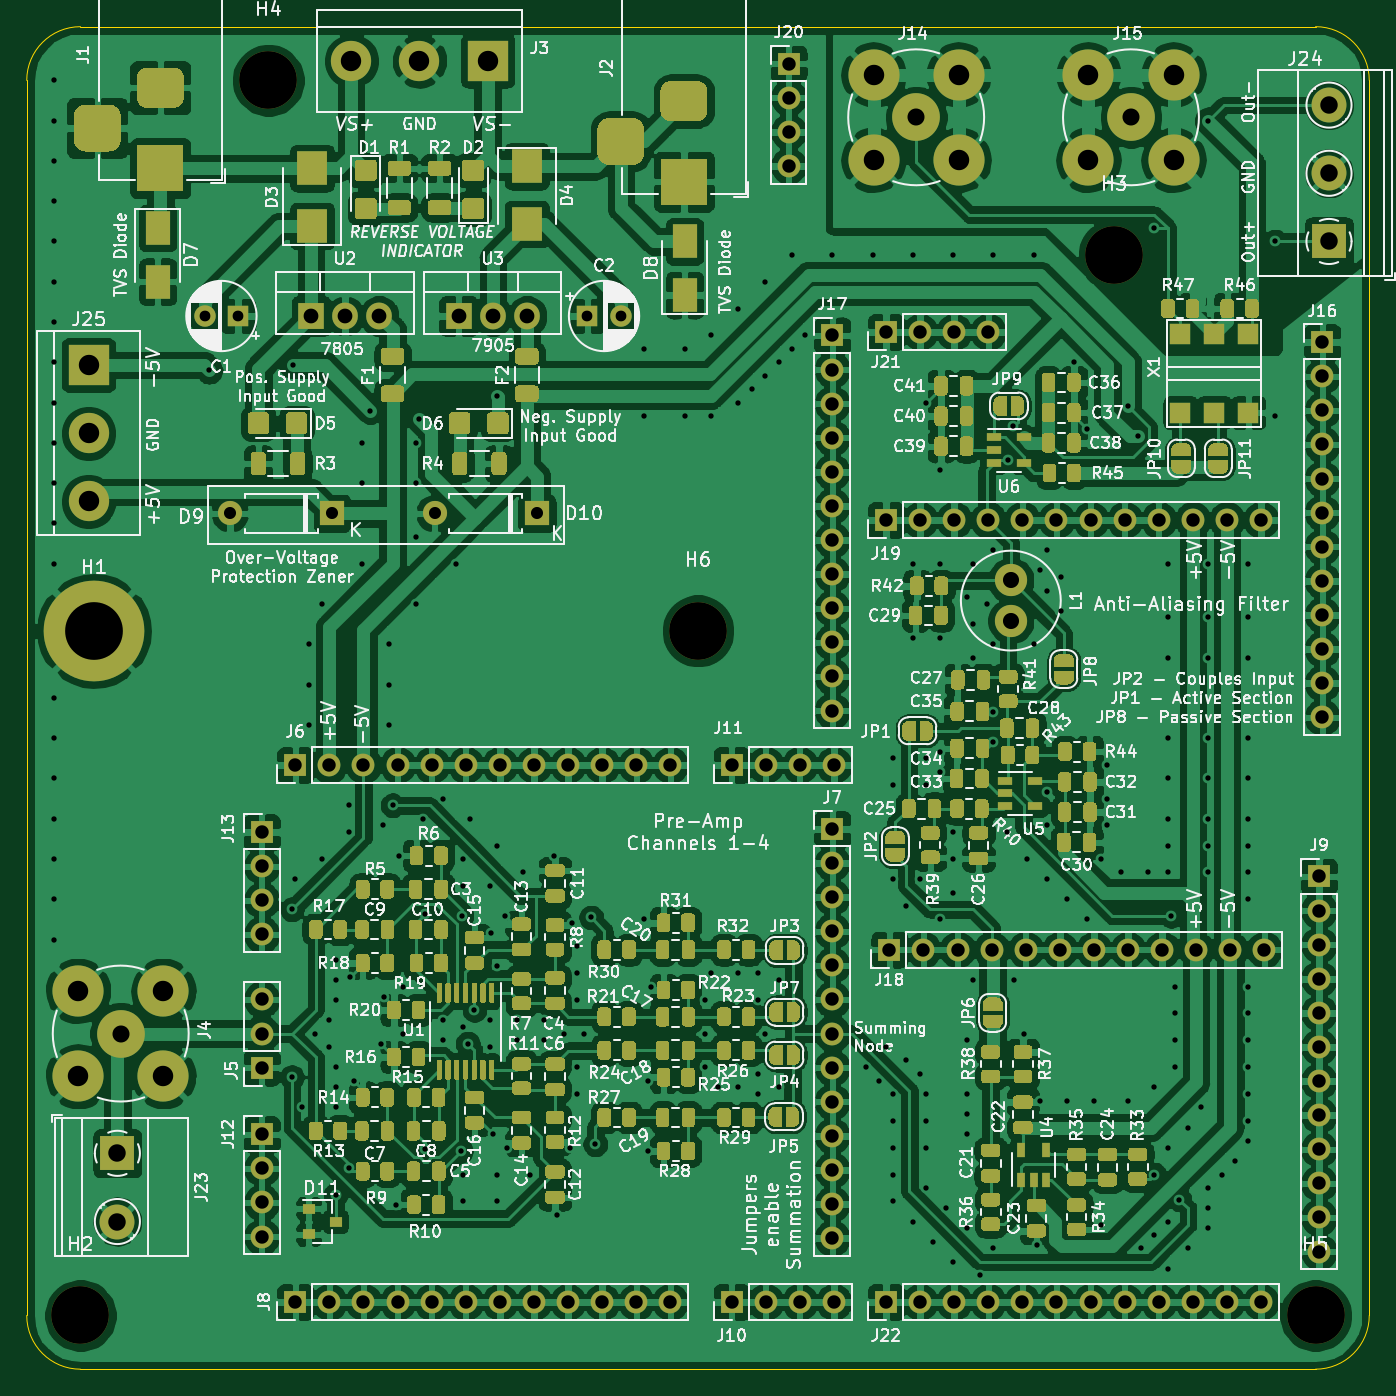
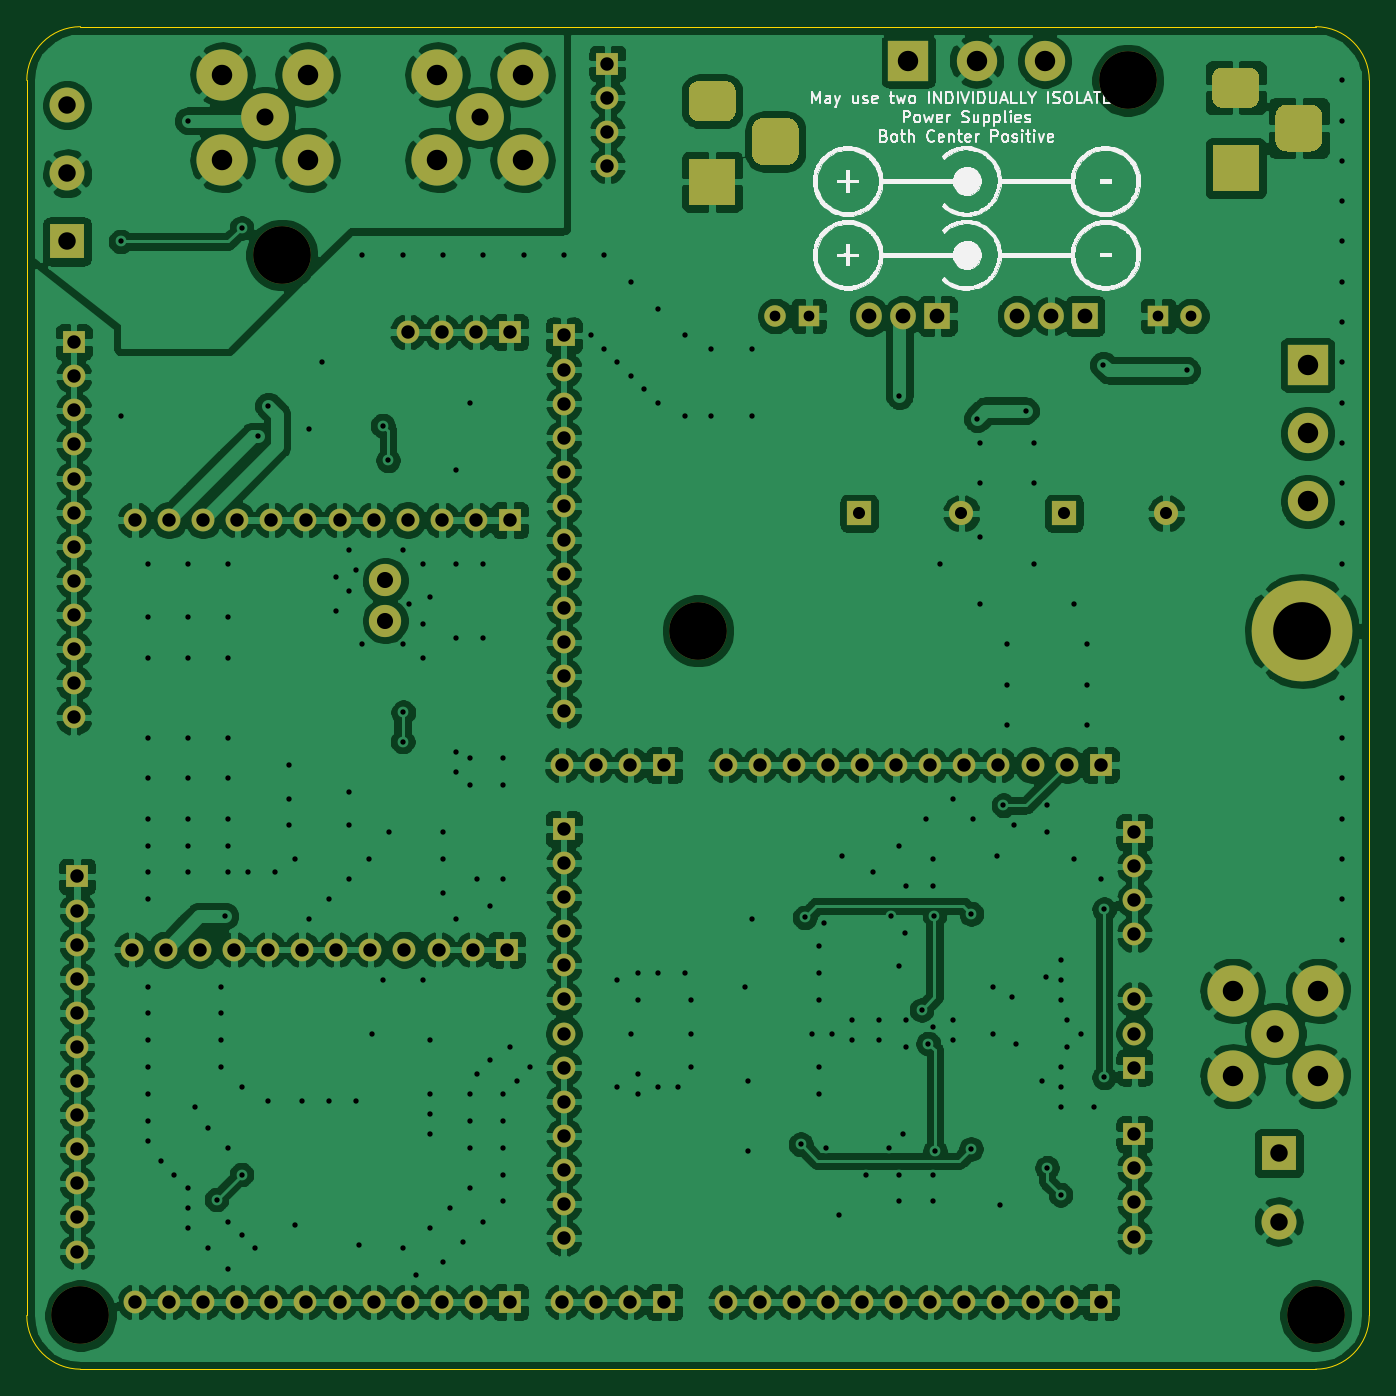
Circuit board: 11 layer files. Board 100.0 x 100.0 mm.
- bottom_copper: ModularPreamp-B_Cu.gbr (420549 bytes)
- bottom_mask: ModularPreamp-B_Mask.gbr (7900 bytes)
- paste: ModularPreamp-B_Paste.gbr (464 bytes)
- bottom_silk: ModularPreamp-B_SilkS.gbr (84086 bytes)
- outline: ModularPreamp-Edge_Cuts.gbr (996 bytes)
- top_copper: ModularPreamp-F_Cu.gbr (770119 bytes)
- top_mask: ModularPreamp-F_Mask.gbr (102343 bytes)
- paste: ModularPreamp-F_Paste.gbr (70607 bytes)
- top_silk: ModularPreamp-F_SilkS.gbr (240405 bytes)
- drill: ModularPreamp-NPTH.drl (360 bytes)
- drill: ModularPreamp-PTH.drl (8225 bytes)

=== bottom_copper: ModularPreamp-B_Cu.gbr (420549 bytes, source omitted) ===
=== bottom_mask: ModularPreamp-B_Mask.gbr (7900 bytes, source omitted) ===
=== paste: ModularPreamp-B_Paste.gbr ===
%TF.GenerationSoftware,KiCad,Pcbnew,(5.1.8)-1*%
%TF.CreationDate,2021-09-14T11:30:17-04:00*%
%TF.ProjectId,ModularPreamp,4d6f6475-6c61-4725-9072-65616d702e6b,rev?*%
%TF.SameCoordinates,Original*%
%TF.FileFunction,Paste,Bot*%
%TF.FilePolarity,Positive*%
%FSLAX46Y46*%
G04 Gerber Fmt 4.6, Leading zero omitted, Abs format (unit mm)*
G04 Created by KiCad (PCBNEW (5.1.8)-1) date 2021-09-14 11:30:17*
%MOMM*%
%LPD*%
G01*
G04 APERTURE LIST*
G04 APERTURE END LIST*
M02*

=== bottom_silk: ModularPreamp-B_SilkS.gbr (84086 bytes, source omitted) ===
=== outline: ModularPreamp-Edge_Cuts.gbr ===
%TF.GenerationSoftware,KiCad,Pcbnew,(5.1.8)-1*%
%TF.CreationDate,2021-09-14T11:30:17-04:00*%
%TF.ProjectId,ModularPreamp,4d6f6475-6c61-4725-9072-65616d702e6b,rev?*%
%TF.SameCoordinates,Original*%
%TF.FileFunction,Profile,NP*%
%FSLAX46Y46*%
G04 Gerber Fmt 4.6, Leading zero omitted, Abs format (unit mm)*
G04 Created by KiCad (PCBNEW (5.1.8)-1) date 2021-09-14 11:30:17*
%MOMM*%
%LPD*%
G01*
G04 APERTURE LIST*
%TA.AperFunction,Profile*%
%ADD10C,0.050000*%
%TD*%
G04 APERTURE END LIST*
D10*
X85000000Y-24000000D02*
G75*
G02*
X89000000Y-20000000I4000000J0D01*
G01*
X181000000Y-20000000D02*
G75*
G02*
X185000000Y-24000000I0J-4000000D01*
G01*
X185000000Y-116000000D02*
G75*
G02*
X181000000Y-120000000I-4000000J0D01*
G01*
X89000000Y-120000000D02*
G75*
G02*
X85000000Y-116000000I0J4000000D01*
G01*
X85000000Y-24000000D02*
X85000000Y-116000000D01*
X181000000Y-20000000D02*
X89000000Y-20000000D01*
X185000000Y-116000000D02*
X185000000Y-24000000D01*
X89000000Y-120000000D02*
X181000000Y-120000000D01*
M02*

=== top_copper: ModularPreamp-F_Cu.gbr (770119 bytes, source omitted) ===
=== top_mask: ModularPreamp-F_Mask.gbr (102343 bytes, source omitted) ===
=== paste: ModularPreamp-F_Paste.gbr (70607 bytes, source omitted) ===
=== top_silk: ModularPreamp-F_SilkS.gbr (240405 bytes, source omitted) ===
=== drill: ModularPreamp-NPTH.drl ===
M48
; DRILL file {KiCad (5.1.8)-1} date 09/14/21 11:30:19
; FORMAT={-:-/ absolute / inch / decimal}
; #@! TF.CreationDate,2021-09-14T11:30:19-04:00
; #@! TF.GenerationSoftware,Kicad,Pcbnew,(5.1.8)-1
; #@! TF.FileFunction,NonPlated,1,2,NPTH
FMAT,2
INCH
T1C0.1693
%
G90
G05
T1
X6.5354Y-1.4567
X4.0551Y-0.9449
X7.126Y-4.5669
X5.315Y-2.5591
X3.5039Y-4.5669
T0
M30

=== drill: ModularPreamp-PTH.drl (8225 bytes, source omitted) ===
